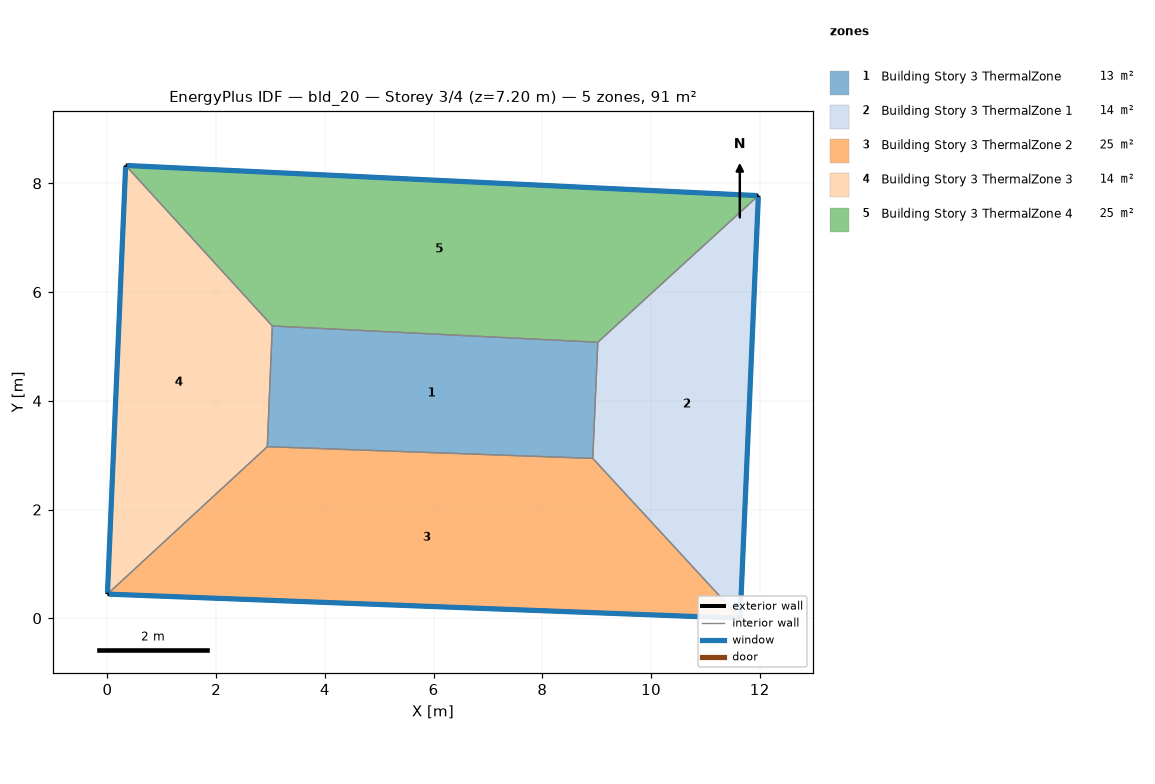
=== STOREY PLAN SPEC (per zone: floor XY polygon, exterior-wall plan segments, windows/doors) ===
zone 1: Building Story 3 ThermalZone  (13.1 m²)
  floor: (9.02, 5.08) (8.93, 2.94) (2.94, 3.16) (3.03, 5.38)
  interior walls: 4
zone 2: Building Story 3 ThermalZone 1  (14.1 m²)
  floor: (11.97, 7.77) (11.64, 0.00) (8.93, 2.94) (9.02, 5.08)
  exterior wall: (11.64, 0.00) – (11.97, 7.77)  [7.8 m]
    window: (11.64, 0.03) – (11.97, 7.75)  [8.4 m²]
  interior walls: 3
zone 3: Building Story 3 ThermalZone 2  (24.9 m²)
  floor: (11.64, 0.00) (-0.00, 0.44) (2.94, 3.16) (8.93, 2.94)
  exterior wall: (-0.00, 0.44) – (11.64, 0.00)  [11.6 m]
    window: (0.03, 0.44) – (11.61, 0.00)  [12.6 m²]
  interior walls: 3
zone 4: Building Story 3 ThermalZone 3  (14.3 m²)
  floor: (-0.00, 0.44) (0.33, 8.33) (3.03, 5.38) (2.94, 3.16)
  exterior wall: (0.33, 8.33) – (-0.00, 0.44)  [7.9 m]
    window: (0.33, 8.30) – (0.00, 0.47)  [8.5 m²]
  interior walls: 3
zone 5: Building Story 3 ThermalZone 4  (25.0 m²)
  floor: (0.33, 8.33) (11.97, 7.77) (9.02, 5.08) (3.03, 5.38)
  exterior wall: (11.97, 7.77) – (0.33, 8.33)  [11.7 m]
    window: (11.95, 7.78) – (0.36, 8.33)  [12.6 m²]
  interior walls: 3

=== DERIVED (storey summary) ===
Building: bld_20
Storey: 3 of 4  (floor level z = 7.20 m)
Storey gross floor area: 91.3 m²
Zones on this storey: 5
  - Building Story 3 ThermalZone: floor 13.1 m²
  - Building Story 3 ThermalZone 1: floor 14.1 m²; exterior wall 7.8 m (28.0 m²); 1 window(s) 8.4 m²; WWR 30.0%
  - Building Story 3 ThermalZone 2: floor 24.9 m²; exterior wall 11.6 m (41.9 m²); 1 window(s) 12.6 m²; WWR 30.0%
  - Building Story 3 ThermalZone 3: floor 14.3 m²; exterior wall 7.9 m (28.4 m²); 1 window(s) 8.5 m²; WWR 30.0%
  - Building Story 3 ThermalZone 4: floor 25.0 m²; exterior wall 11.7 m (41.9 m²); 1 window(s) 12.6 m²; WWR 30.0%
Zone adjacency: (none detected)